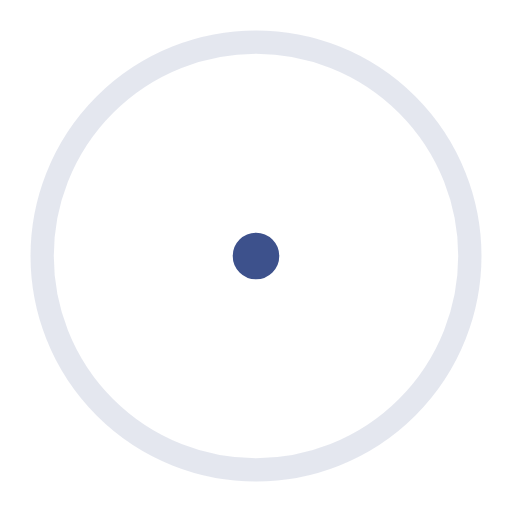
t = 0.00 s
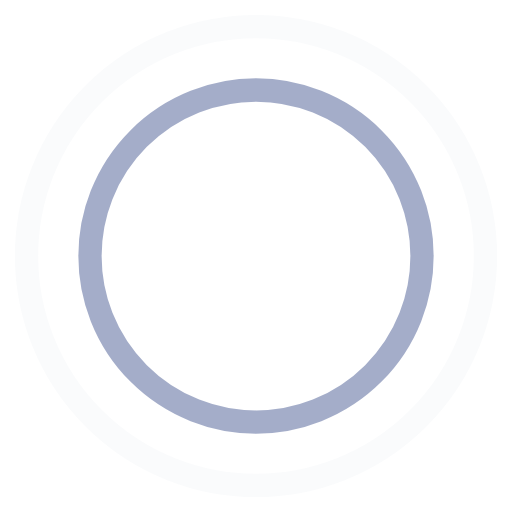
t = 0.45 s
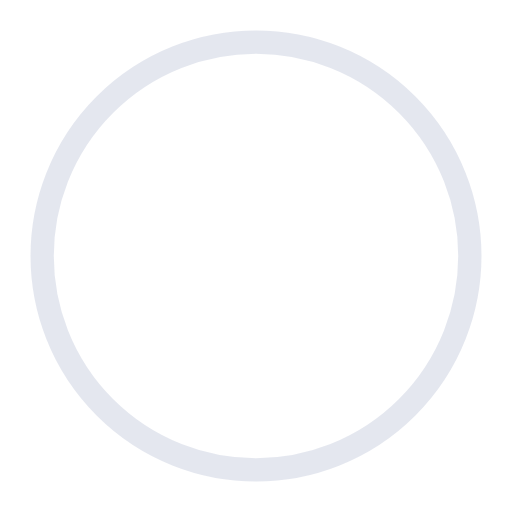
t = 0.90 s
t = 1.35 s: frame unchanged from t = 0.45 s, image omitted

The animated SVG that drew these frames (rendered in a browser with its animation timeline set to each time). Animation: 4 SMIL elements (animate=4); one cycle of 1.80 s, repeats indefinitely.

<!-- By Sam Herbert (@sherb), for everyone. More @ http://goo.gl/7AJzbL -->
<svg width="44" height="44" viewBox="0 0 44 44" xmlns="http://www.w3.org/2000/svg" stroke="#3d518c">
    <g fill="none" fill-rule="evenodd" stroke-width="2">
        <circle cx="22" cy="22" r="1">
            <animate attributeName="r"
                begin="0s" dur="1.8s"
                values="1; 20"
                calcMode="spline"
                keyTimes="0; 1"
                keySplines="0.165, 0.84, 0.44, 1"
                repeatCount="indefinite" />
            <animate attributeName="stroke-opacity"
                begin="0s" dur="1.8s"
                values="1; 0"
                calcMode="spline"
                keyTimes="0; 1"
                keySplines="0.3, 0.61, 0.355, 1"
                repeatCount="indefinite" />
        </circle>
        <circle cx="22" cy="22" r="1">
            <animate attributeName="r"
                begin="-0.9s" dur="1.8s"
                values="1; 20"
                calcMode="spline"
                keyTimes="0; 1"
                keySplines="0.165, 0.84, 0.44, 1"
                repeatCount="indefinite" />
            <animate attributeName="stroke-opacity"
                begin="-0.9s" dur="1.8s"
                values="1; 0"
                calcMode="spline"
                keyTimes="0; 1"
                keySplines="0.3, 0.61, 0.355, 1"
                repeatCount="indefinite" />
        </circle>
    </g>
</svg>
